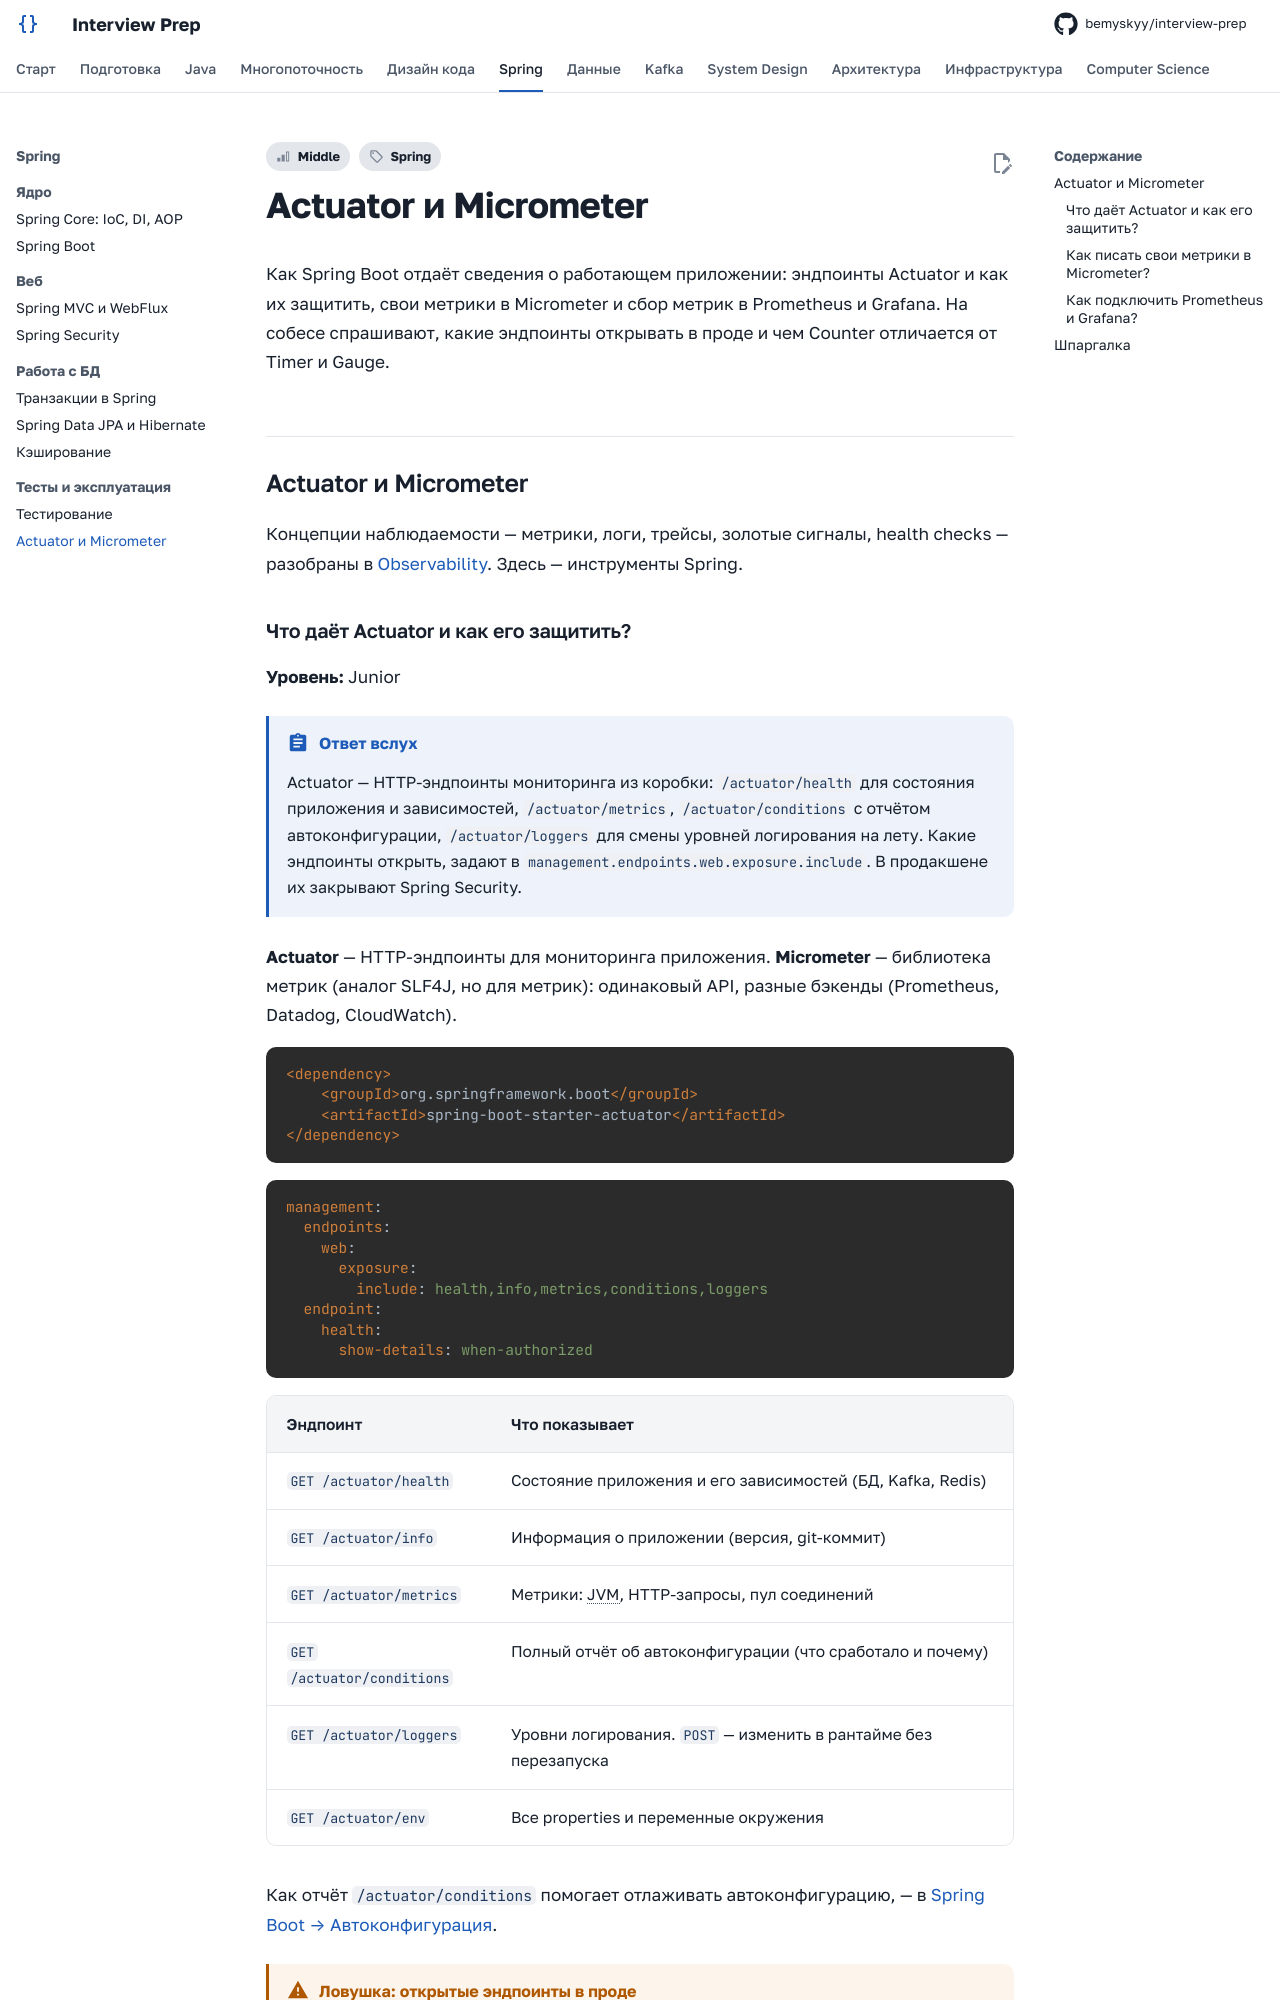

repository: bemyskyy/interview-prep · page: spring/spring-actuator/index.html · generator: mkdocs

---
tags:
  - Middle
  - Spring
---

# Actuator и Micrometer

Как Spring Boot отдаёт сведения о работающем приложении: эндпоинты Actuator и как их защитить, свои метрики в Micrometer и сбор метрик в Prometheus и Grafana. На собесе спрашивают, какие эндпоинты открывать в проде и чем Counter отличается от Timer и Gauge.

## Actuator и Micrometer { #actuator-micrometer }

Концепции наблюдаемости — метрики, логи, трейсы, золотые сигналы, health checks — разобраны в [Observability](../infrastructure/observability.md#observability). Здесь — инструменты Spring.
